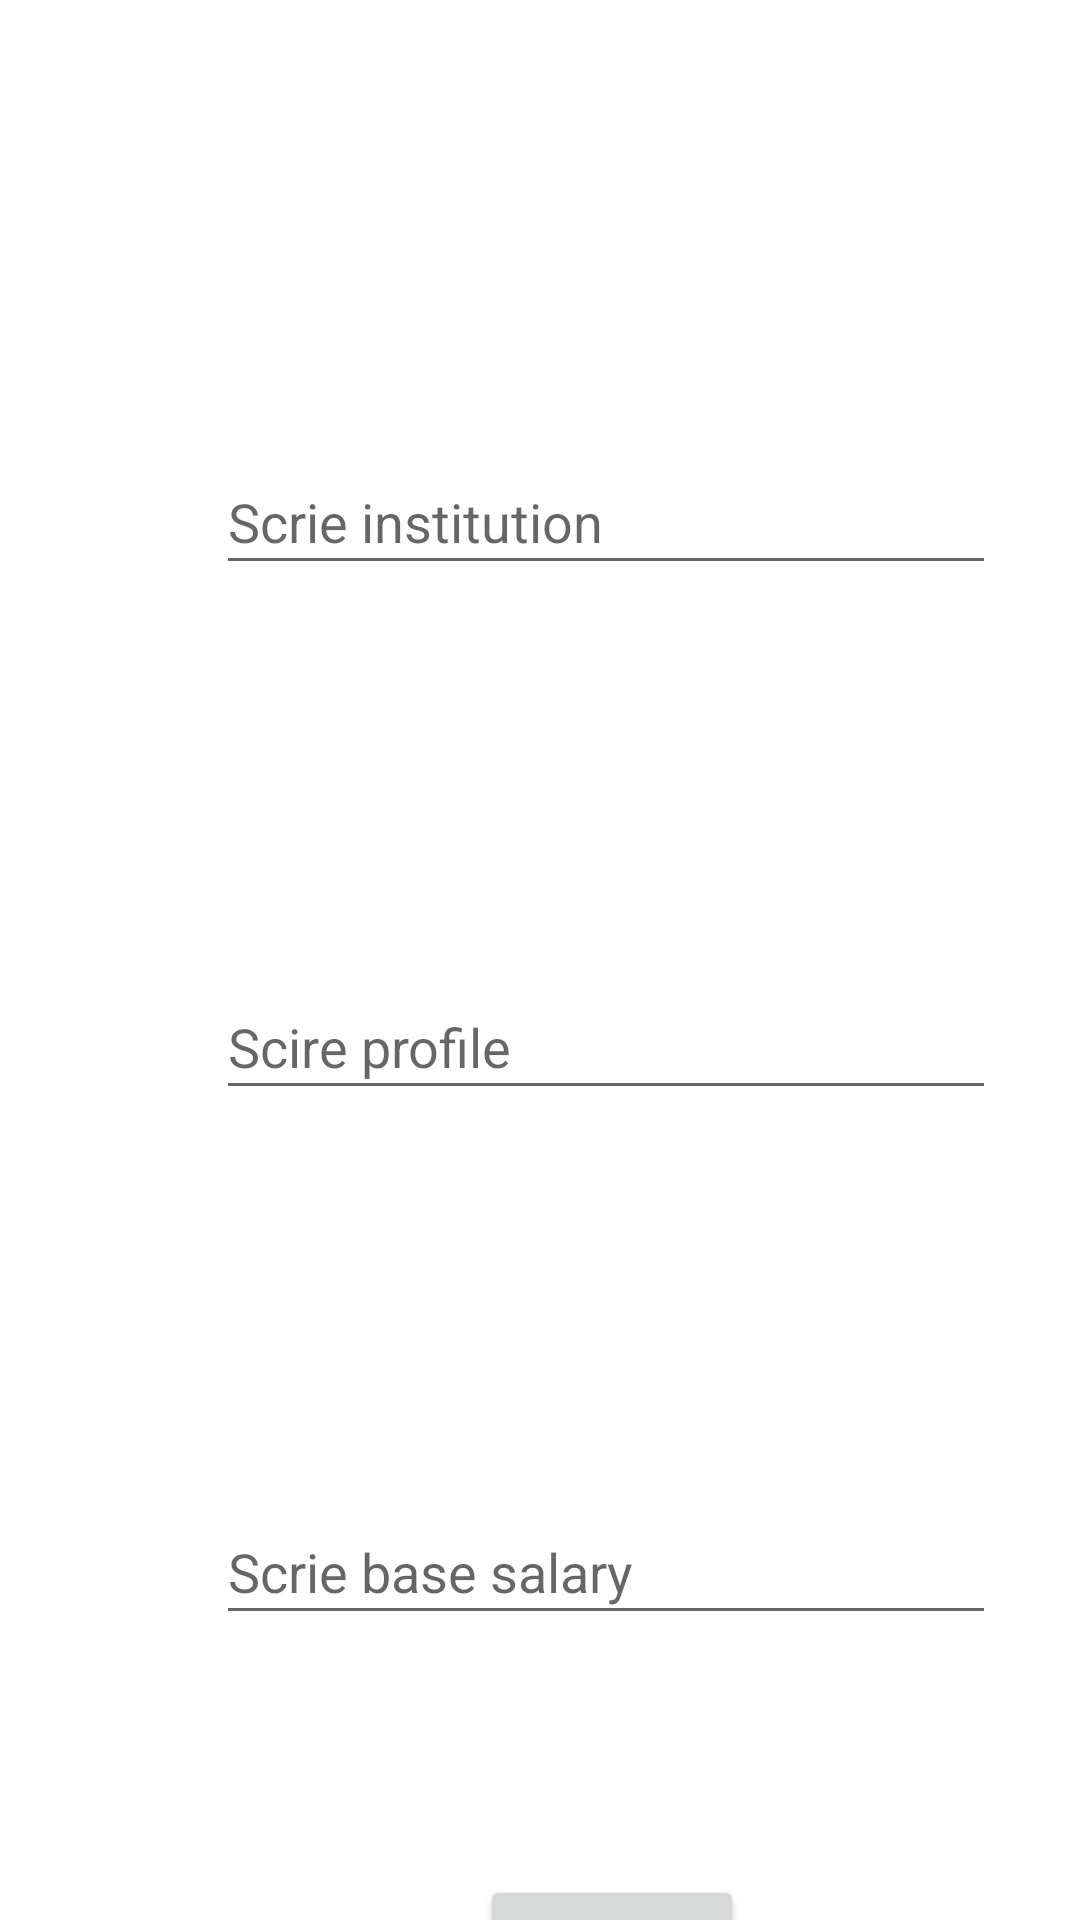

Here is an Android app screen rendered from its layout file. Give the layout XML and the strings, colors and styles it references.
<!-- AndroidManifest.xml: application theme Theme.DAM_front -->
<!-- res/layout/activity_studies_create.xml -->
<?xml version="1.0" encoding="utf-8"?>
<androidx.constraintlayout.widget.ConstraintLayout
    xmlns:android="http://schemas.android.com/apk/res/android"
    xmlns:app="http://schemas.android.com/apk/res-auto"
    xmlns:tools="http://schemas.android.com/tools"
    android:layout_width="match_parent"
    android:layout_height="match_parent">

    <EditText
        android:id="@+id/input_new_institution"
        android:layout_width="260dp"
        android:layout_height="45dp"
        android:layout_marginStart="72dp"
        android:layout_marginLeft="72dp"
        android:layout_marginTop="150dp"
        android:autofillHints="Scire username"
        android:hint="Scrie institution"
        android:inputType="text"
        app:layout_constraintStart_toStartOf="parent"
        app:layout_constraintTop_toTopOf="parent" />

    <EditText
        android:id="@+id/input_new_profile"
        android:layout_width="260dp"
        android:layout_height="45dp"
        android:layout_marginStart="72dp"
        android:layout_marginLeft="72dp"
        android:layout_marginTop="130dp"
        android:hint="Scire profile"
        android:inputType="text"
        app:layout_constraintStart_toStartOf="parent"
        app:layout_constraintTop_toBottomOf="@+id/input_new_institution" />

    <EditText
        android:id="@+id/input_new_baseSalary"
        android:layout_width="260dp"
        android:layout_height="45dp"
        android:layout_marginStart="72dp"
        android:layout_marginLeft="72dp"
        android:layout_marginTop="130dp"
        android:autofillHints="Scire email"
        android:hint="Scrie base salary"
        android:inputType="text"
        app:layout_constraintStart_toStartOf="parent"
        app:layout_constraintTop_toBottomOf="@+id/input_new_profile" />

    <Button
        android:id="@+id/personal_create_submit"
        android:layout_width="wrap_content"
        android:layout_height="wrap_content"
        android:layout_marginStart="160dp"
        android:layout_marginLeft="160dp"
        android:layout_marginTop="80dp"
        android:text="Submit"
        app:layout_constraintStart_toStartOf="parent"
        app:layout_constraintTop_toBottomOf="@+id/input_new_baseSalary" />

</androidx.constraintlayout.widget.ConstraintLayout>
<!-- resources referenced by this layout -->
<resources>
  <style name="Theme.DAM_front" parent="Theme.MaterialComponents.DayNight.DarkActionBar">
          
          <item name="colorPrimary">@color/purple_500</item>
          <item name="colorPrimaryVariant">@color/purple_700</item>
          <item name="colorOnPrimary">@color/white</item>
          
          <item name="colorSecondary">@color/teal_200</item>
          <item name="colorSecondaryVariant">@color/teal_700</item>
          <item name="colorOnSecondary">@color/black</item>
          
          <item name="android:statusBarColor" tools:targetApi="l">?attr/colorPrimaryVariant</item>
          
      </style>
  <!-- not gathered from this repository: default colours our renderer supplied (Android Studio template values) -->
  <color name="purple_500">#FF6200EE</color>
  <color name="purple_700">#FF3700B3</color>
  <color name="teal_200">#FF03DAC5</color>
  <color name="teal_700">#FF018786</color>
  <color name="black">#FF000000</color>
  <color name="white">#FFFFFFFF</color>
</resources>
